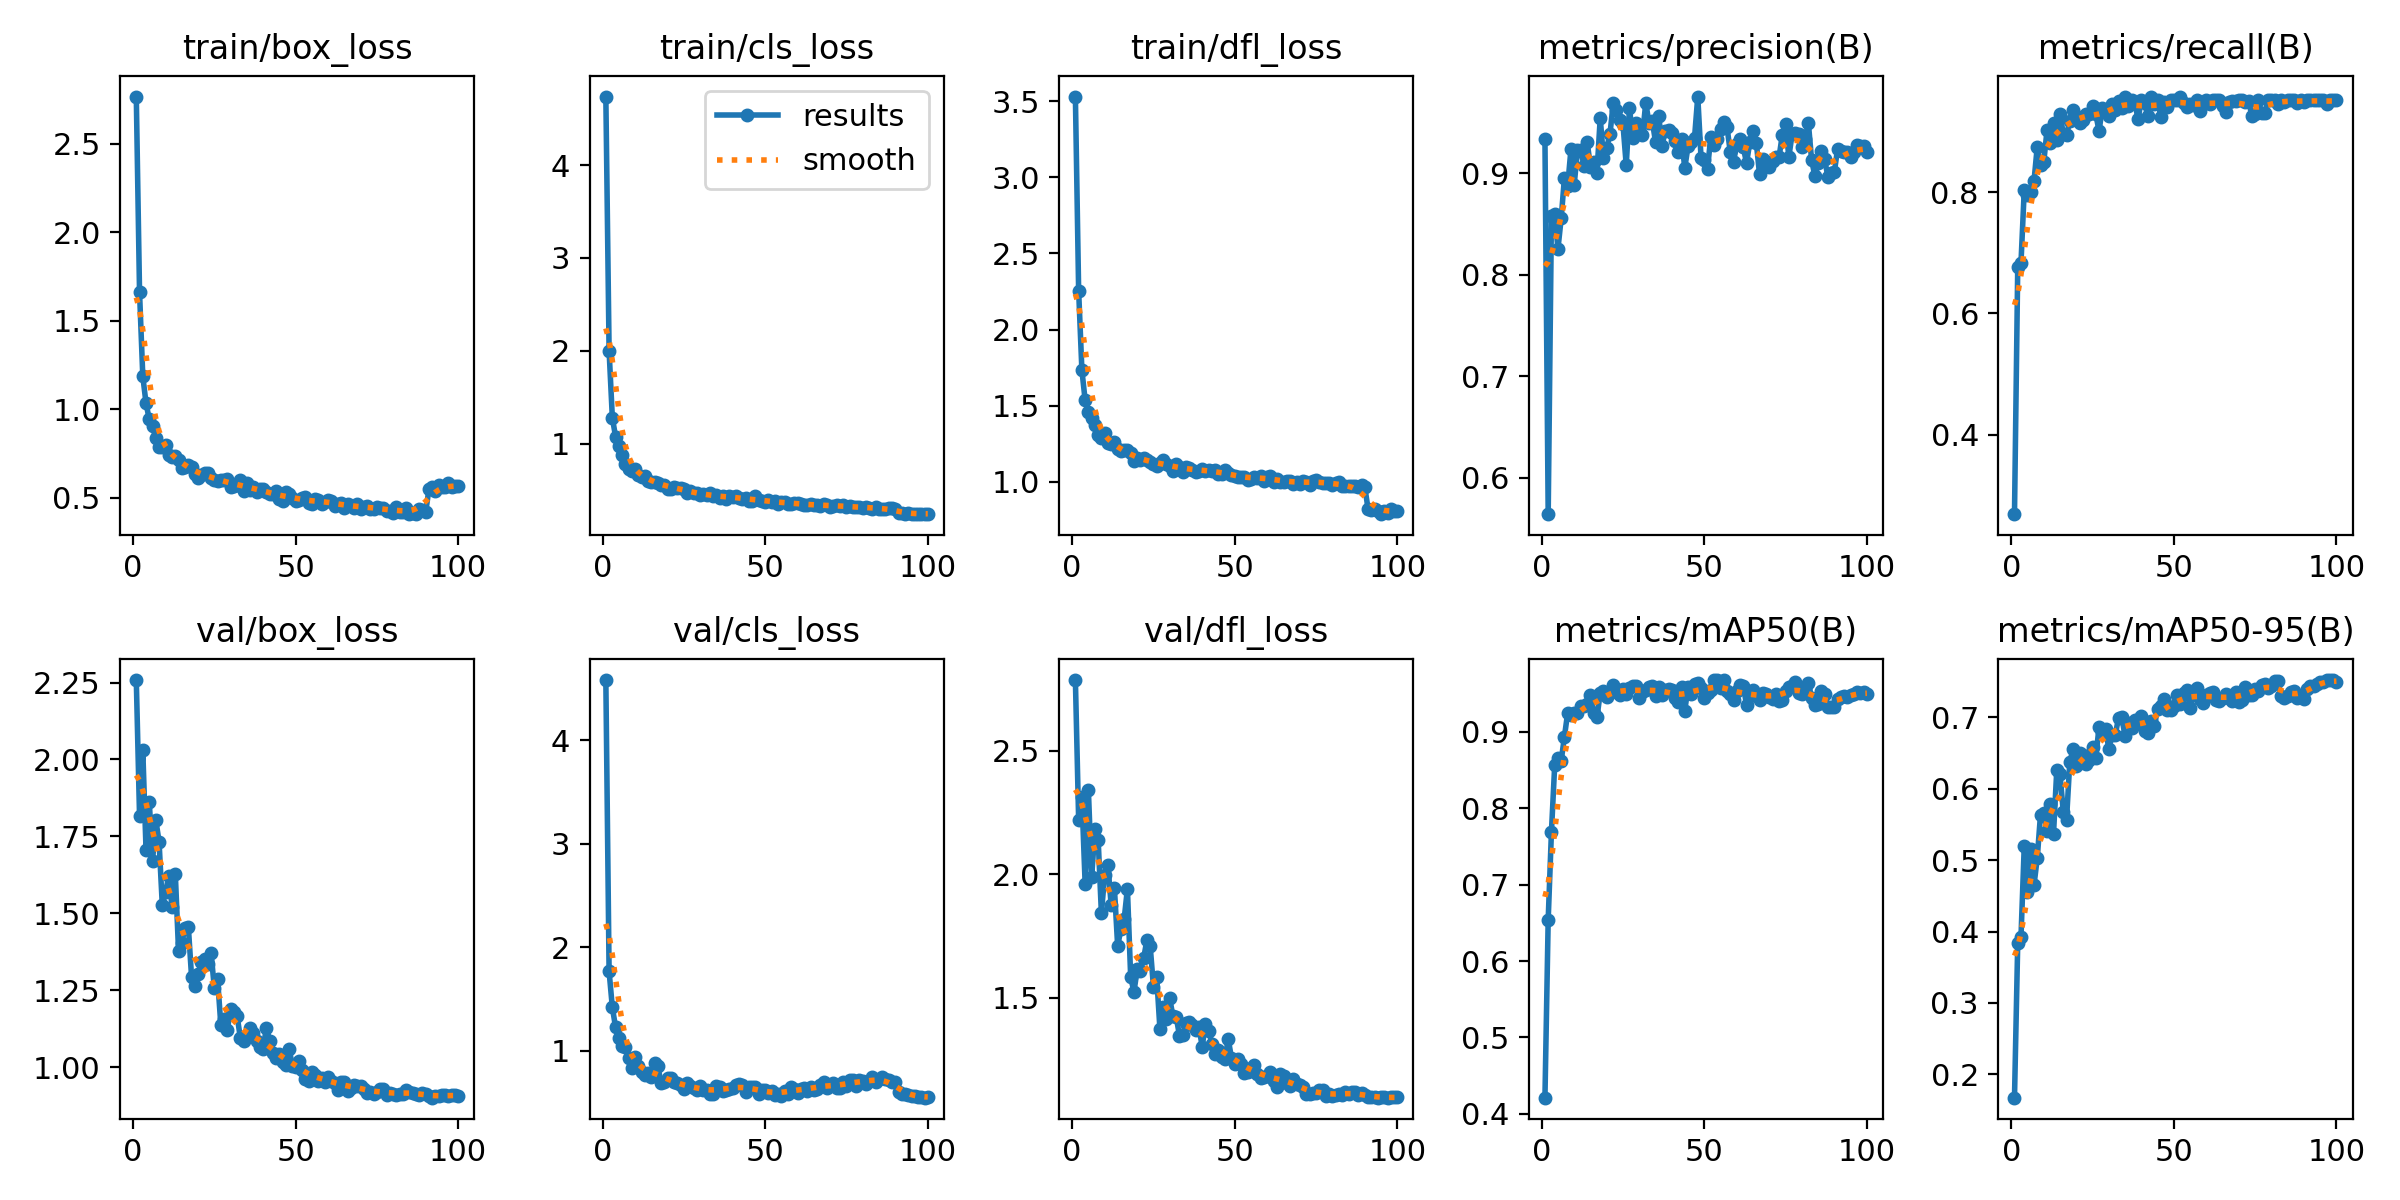

The file beside this chart, header and first rows:
epoch, time, train/box_loss, train/cls_loss, train/dfl_loss, metrics/precision(B), metrics/recall(B), metrics/mAP50(B), metrics/mAP50-95(B), val/box_loss, val/cls_loss, val/dfl_loss, lr/pg0, lr/pg1, lr/pg2
1, 53.97, 2.767, 4.74, 3.531, 0.9341, 0.2685, 0.4212, 0.1673, 2.258, 4.582, 2.786, 0.0005548, 0.0005548, 0.0005548
2, 105, 1.66, 2, 2.255, 0.5639, 0.6768, 0.6541, 0.3846, 1.817, 1.767, 2.221, 0.00111, 0.00111, 0.00111
3, 154.8, 1.187, 1.279, 1.733, 0.8583, 0.684, 0.7692, 0.3926, 2.029, 1.418, 2.311, 0.001665, 0.001665, 0.001665
4, 203.7, 1.034, 1.073, 1.535, 0.8602, 0.8034, 0.8559, 0.5194, 1.705, 1.224, 1.96, 0.001663, 0.001663, 0.001663
5, 252.4, 0.9424, 0.9687, 1.459, 0.8256, 0.7951, 0.8656, 0.455, 1.862, 1.123, 2.34, 0.00166, 0.00166, 0.00166
6, 301.4, 0.9056, 0.8785, 1.418, 0.8558, 0.8, 0.8623, 0.5149, 1.67, 1.045, 1.987, 0.001657, 0.001657, 0.001657
7, 350.4, 0.8369, 0.7767, 1.371, 0.896, 0.8188, 0.8936, 0.465, 1.804, 1.036, 2.181, 0.001652, 0.001652, 0.001652
8, 399.4, 0.788, 0.7311, 1.306, 0.888, 0.8753, 0.925, 0.5028, 1.733, 0.9328, 2.14, 0.001647, 0.001647, 0.001647
9, 448, 0.7866, 0.7014, 1.287, 0.9237, 0.8456, 0.9222, 0.5636, 1.526, 0.8294, 1.841, 0.001641, 0.001641, 0.001641
10, 497, 0.7978, 0.7268, 1.318, 0.8889, 0.8495, 0.9238, 0.5659, 1.571, 0.9344, 1.997, 0.001634, 0.001634, 0.001634
11, 545.7, 0.7398, 0.6609, 1.258, 0.9228, 0.9026, 0.9245, 0.5411, 1.62, 0.8507, 2.037, 0.001626, 0.001626, 0.001626
12, 594.5, 0.7305, 0.6439, 1.251, 0.9235, 0.8814, 0.9341, 0.5792, 1.519, 0.798, 1.876, 0.001618, 0.001618, 0.001618
13, 643.4, 0.735, 0.6463, 1.259, 0.9076, 0.9147, 0.9337, 0.5369, 1.628, 0.7677, 1.943, 0.001608, 0.001608, 0.001608
14, 692, 0.7159, 0.5969, 1.213, 0.9307, 0.8858, 0.9363, 0.6255, 1.376, 0.7807, 1.709, 0.001598, 0.001598, 0.001598
15, 740.8, 0.6703, 0.5828, 1.2, 0.9065, 0.9291, 0.9476, 0.6205, 1.405, 0.7443, 1.777, 0.001588, 0.001588, 0.001588
16, 789.6, 0.6755, 0.5911, 1.206, 0.9117, 0.8971, 0.9246, 0.5679, 1.453, 0.8812, 1.818, 0.001576, 0.001576, 0.001576
17, 838.2, 0.6877, 0.5762, 1.21, 0.9004, 0.8946, 0.919, 0.5565, 1.457, 0.8481, 1.941, 0.001564, 0.001564, 0.001564
18, 887.2, 0.6754, 0.5584, 1.189, 0.9547, 0.918, 0.9505, 0.6368, 1.293, 0.6835, 1.584, 0.001551, 0.001551, 0.001551
19, 935.9, 0.6365, 0.5585, 1.14, 0.9154, 0.9358, 0.9529, 0.6555, 1.265, 0.6921, 1.522, 0.001537, 0.001537, 0.001537
20, 984.6, 0.6117, 0.5128, 1.154, 0.9254, 0.9258, 0.9457, 0.6318, 1.301, 0.7319, 1.614, 0.001523, 0.001523, 0.001523
21, 1033, 0.6292, 0.5142, 1.145, 0.9389, 0.9143, 0.9513, 0.6498, 1.341, 0.7319, 1.607, 0.001508, 0.001508, 0.001508
22, 1082, 0.6414, 0.529, 1.156, 0.9694, 0.9198, 0.9614, 0.6477, 1.351, 0.6998, 1.659, 0.001492, 0.001492, 0.001492
23, 1130, 0.6385, 0.526, 1.142, 0.9622, 0.9291, 0.9523, 0.6347, 1.336, 0.6909, 1.734, 0.001476, 0.001476, 0.001476
24, 1179, 0.6119, 0.5194, 1.131, 0.9528, 0.9291, 0.9474, 0.6402, 1.372, 0.6646, 1.709, 0.001459, 0.001459, 0.001459
25, 1228, 0.6001, 0.5063, 1.12, 0.9485, 0.942, 0.9557, 0.6578, 1.256, 0.6325, 1.544, 0.001441, 0.001441, 0.001441
26, 1276, 0.5966, 0.4691, 1.105, 0.9081, 0.9295, 0.9494, 0.6428, 1.287, 0.6871, 1.584, 0.001423, 0.001423, 0.001423
27, 1325, 0.5995, 0.4906, 1.125, 0.9644, 0.9013, 0.9577, 0.6866, 1.137, 0.6558, 1.372, 0.001404, 0.001404, 0.001404
28, 1374, 0.5998, 0.4693, 1.141, 0.9348, 0.9388, 0.9601, 0.6789, 1.157, 0.6435, 1.463, 0.001385, 0.001385, 0.001385
29, 1422, 0.6047, 0.4721, 1.117, 0.9502, 0.9344, 0.9591, 0.6835, 1.121, 0.6191, 1.414, 0.001365, 0.001365, 0.001365
30, 1471, 0.5625, 0.4477, 1.107, 0.9433, 0.9269, 0.9435, 0.656, 1.189, 0.6567, 1.497, 0.001344, 0.001344, 0.001344
31, 1520, 0.5668, 0.4516, 1.068, 0.9376, 0.9453, 0.9514, 0.6746, 1.179, 0.6223, 1.424, 0.001323, 0.001323, 0.001323
32, 1569, 0.5735, 0.4432, 1.115, 0.9695, 0.936, 0.9541, 0.6753, 1.167, 0.6218, 1.422, 0.001302, 0.001302, 0.001302
33, 1617, 0.5993, 0.4626, 1.101, 0.9502, 0.9508, 0.959, 0.6994, 1.095, 0.5791, 1.346, 0.00128, 0.00128, 0.00128
34, 1666, 0.5401, 0.4297, 1.063, 0.9517, 0.9388, 0.9602, 0.6999, 1.084, 0.5809, 1.35, 0.001258, 0.001258, 0.001258
35, 1715, 0.5843, 0.4493, 1.098, 0.9314, 0.9583, 0.9462, 0.6733, 1.104, 0.6534, 1.397, 0.001235, 0.001235, 0.001235
36, 1763, 0.5461, 0.4152, 1.094, 0.9568, 0.942, 0.9579, 0.6924, 1.127, 0.6474, 1.402, 0.001212, 0.001212, 0.001212
37, 1812, 0.5582, 0.4303, 1.078, 0.9273, 0.9518, 0.9485, 0.6845, 1.111, 0.6141, 1.387, 0.001188, 0.001188, 0.001188
38, 1861, 0.5304, 0.4068, 1.068, 0.9417, 0.9478, 0.955, 0.6966, 1.085, 0.6155, 1.367, 0.001165, 0.001165, 0.001165
39, 1909, 0.5498, 0.4396, 1.074, 0.9426, 0.9212, 0.956, 0.6932, 1.066, 0.6263, 1.379, 0.00114, 0.00114, 0.00114
40, 1958, 0.5516, 0.4216, 1.082, 0.9395, 0.9518, 0.9542, 0.7013, 1.059, 0.6369, 1.301, 0.001116, 0.001116, 0.001116
41, 2006, 0.534, 0.4378, 1.071, 0.9319, 0.947, 0.9447, 0.681, 1.128, 0.6675, 1.394, 0.001091, 0.001091, 0.001091
42, 2055, 0.5233, 0.4093, 1.078, 0.9212, 0.9259, 0.9385, 0.6783, 1.086, 0.6779, 1.365, 0.001066, 0.001066, 0.001066
43, 2103, 0.5236, 0.3984, 1.073, 0.9344, 0.9583, 0.9583, 0.6949, 1.047, 0.6663, 1.313, 0.001041, 0.001041, 0.001041
44, 2152, 0.5358, 0.4137, 1.076, 0.9054, 0.9453, 0.9274, 0.6872, 1.028, 0.6038, 1.27, 0.001015, 0.001015, 0.001015
45, 2201, 0.4937, 0.3839, 1.048, 0.9267, 0.9518, 0.9579, 0.7115, 1.041, 0.6474, 1.288, 0.0009897, 0.0009897, 0.0009897
46, 2249, 0.4798, 0.3821, 1.051, 0.9313, 0.9248, 0.9499, 0.7158, 1.018, 0.6458, 1.258, 0.0009639, 0.0009639, 0.0009639
47, 2298, 0.5335, 0.4305, 1.076, 0.9351, 0.9485, 0.9619, 0.7249, 1.007, 0.6437, 1.251, 0.000938, 0.000938, 0.000938
48, 2347, 0.5226, 0.3867, 1.055, 0.9759, 0.9415, 0.9631, 0.7098, 1.06, 0.5838, 1.332, 0.0009119, 0.0009119, 0.0009119
49, 2396, 0.4978, 0.3832, 1.042, 0.9156, 0.9518, 0.9569, 0.7096, 1.003, 0.6212, 1.255, 0.0008858, 0.0008858, 0.0008858
50, 2444, 0.4828, 0.3745, 1.041, 0.9136, 0.9518, 0.9435, 0.7163, 0.9993, 0.6154, 1.229, 0.0008597, 0.0008597, 0.0008597
51, 2493, 0.4874, 0.3897, 1.034, 0.9046, 0.9518, 0.9512, 0.7311, 1.02, 0.5905, 1.252, 0.0008335, 0.0008335, 0.0008335
52, 2541, 0.5001, 0.3751, 1.032, 0.9362, 0.9583, 0.9547, 0.7188, 0.9897, 0.61, 1.23, 0.0008073, 0.0008073, 0.0008073
53, 2590, 0.5018, 0.3767, 1.034, 0.9277, 0.948, 0.9671, 0.7337, 0.9603, 0.5724, 1.196, 0.0007812, 0.0007812, 0.0007812
54, 2639, 0.4691, 0.3529, 1.014, 0.9336, 0.9403, 0.9673, 0.7383, 0.9555, 0.5814, 1.2, 0.0007551, 0.0007551, 0.0007551
55, 2688, 0.4631, 0.3714, 1.019, 0.9436, 0.9453, 0.9569, 0.7132, 0.9825, 0.5648, 1.213, 0.000729, 0.000729, 0.000729
56, 2736, 0.4952, 0.3739, 1.031, 0.9505, 0.9444, 0.9676, 0.7337, 0.9743, 0.6143, 1.229, 0.0007031, 0.0007031, 0.0007031
57, 2807, 0.4866, 0.3533, 1.028, 0.9456, 0.9518, 0.9533, 0.7411, 0.9544, 0.5834, 1.191, 0.0006773, 0.0006773, 0.0006773
58, 2886, 0.4669, 0.3445, 1.041, 0.921, 0.9339, 0.9491, 0.7254, 0.9645, 0.6437, 1.172, 0.0006517, 0.0006517, 0.0006517
59, 2951, 0.4789, 0.3645, 1.002, 0.9115, 0.9454, 0.9419, 0.7202, 0.952, 0.6335, 1.179, 0.0006262, 0.0006262, 0.0006262
60, 3045, 0.4857, 0.3567, 1.029, 0.9291, 0.9518, 0.9526, 0.7308, 0.9687, 0.5932, 1.182, 0.000601, 0.000601, 0.000601
... 40 more rows
